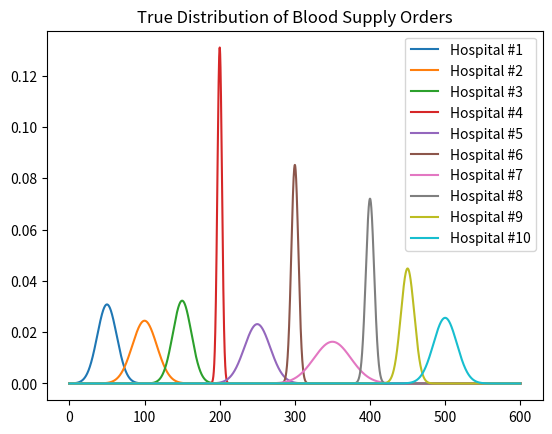
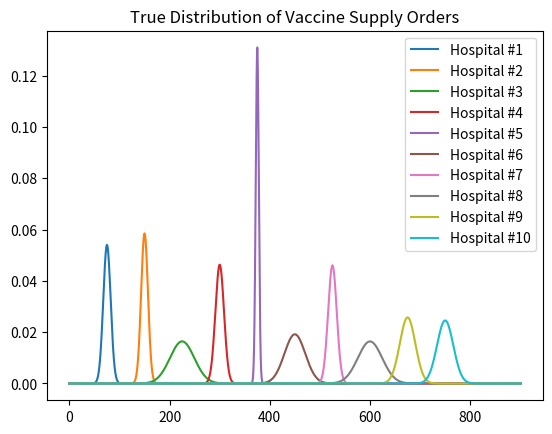

The matplotlib source for these figures, in order:
import pandas as pd
import numpy as np
import matplotlib.pyplot as plt
from scipy.stats import norm
import random


# # Generate true distributions of weekly hospital orders

NUM_HOSPITALS = 10
N_SAMPLES = 30
random.seed(50)

# https://towardsdatascience.com/exploring-normal-distribution-with-jupyter-notebook-3645ec2d83f8

blood_distrs = list()
vaccine_distrs = list()

# denotes the x-axis range
blood_data = np.arange(0, 600, 0.01)
vaccine_data = np.arange(0, 900, 0.01)

fig_blood, ax_blood = plt.subplots()
fig_vaccine, ax_vaccine = plt.subplots()

for i in range(1, NUM_HOSPITALS+1):
  mu_blood, sigma_blood = i*50, random.uniform(1, 25)
  mu_vaccine, sigma_vaccine = i*75, random.uniform(1, 25)

  print(f'Hospital {i}: {mu_blood}, {sigma_blood}')
  blood_samples = np.random.normal(mu_blood, sigma_blood, N_SAMPLES)
  vaccine_samples = np.random.normal(mu_vaccine, sigma_vaccine, N_SAMPLES)

  blood_distrs.append(np.rint(blood_samples)) # round to nearest integer
  vaccine_distrs.append(np.rint(vaccine_samples))

  ax_blood.plot(blood_data, norm.pdf(blood_data, scale=sigma_blood, loc=mu_blood), label=f"Hospital #{i}")
  ax_vaccine.plot(vaccine_data, norm.pdf(vaccine_data, scale=sigma_vaccine, loc=mu_vaccine), label=f"Hospital #{i}")

ax_blood.set_title('True Distribution of Blood Supply Orders')
ax_blood.legend(loc='best', frameon=True)

ax_vaccine.set_title('True Distribution of Vaccine Supply Orders')
ax_vaccine.legend(loc='best', frameon=True)

# Save hospital past order data, 1 file per hospital
for i in range(0, NUM_HOSPITALS):
  np.savetxt(f'hospital{i+1}Data.txt', blood_distrs[i])

# creates 5 chunks-worth of data
# for i in range(5):
#   np.savetxt(f'{5-i}_weeks_ago.out', blood_distrs[0][200*i:200*(i+1)])

# For every hospital, learn a distribution
learned_distributions = dict()
for i in range(0, NUM_HOSPITALS):
  mean, std = norm.fit(blood_distrs[i][:])
  learned_distributions[i+1] = (mean, std)




# Generate grid, hospital locations, and dataset: 

MAX_DIM = 10
possible_points = [] 
for x in range(0, MAX_DIM + 1): 
  for y in range(0, MAX_DIM + 1): 
    curr_tuple = (x,y)
    possible_points.append(curr_tuple)
hospital_coords = random.sample(possible_points, NUM_HOSPITALS)
print(hospital_coords)

index_to_hospital = {} #hospitals start at 1, 0 refers to starting location [states list]
index_to_hospital[0] = (0,0)
for curr_index in range(1, NUM_HOSPITALS + 1): 
  index_to_hospital[curr_index] = hospital_coords[curr_index - 1]
print(index_to_hospital)

dataset = [] #(state, action, reward, next state)
state_list = list(range(0, NUM_HOSPITALS + 1))
print(state_list)
for curr_state in range(0, NUM_HOSPITALS + 1): 
  next_states = [x for x in state_list if x != curr_state]
  for next_state in next_states: 
    action = next_state
    curr_location = np.array(index_to_hospital[curr_state])
    next_location = np.array(index_to_hospital[next_state])
    curr_reward = 1 / np.linalg.norm(curr_location - next_location) #Just based on distance for now 
    dataset.append([curr_state, action, curr_reward, next_state])

print(dataset)
np.savetxt("preliminary_dataset.csv", dataset, fmt = '%1d %1d %3f %1d', delimiter = ',')
